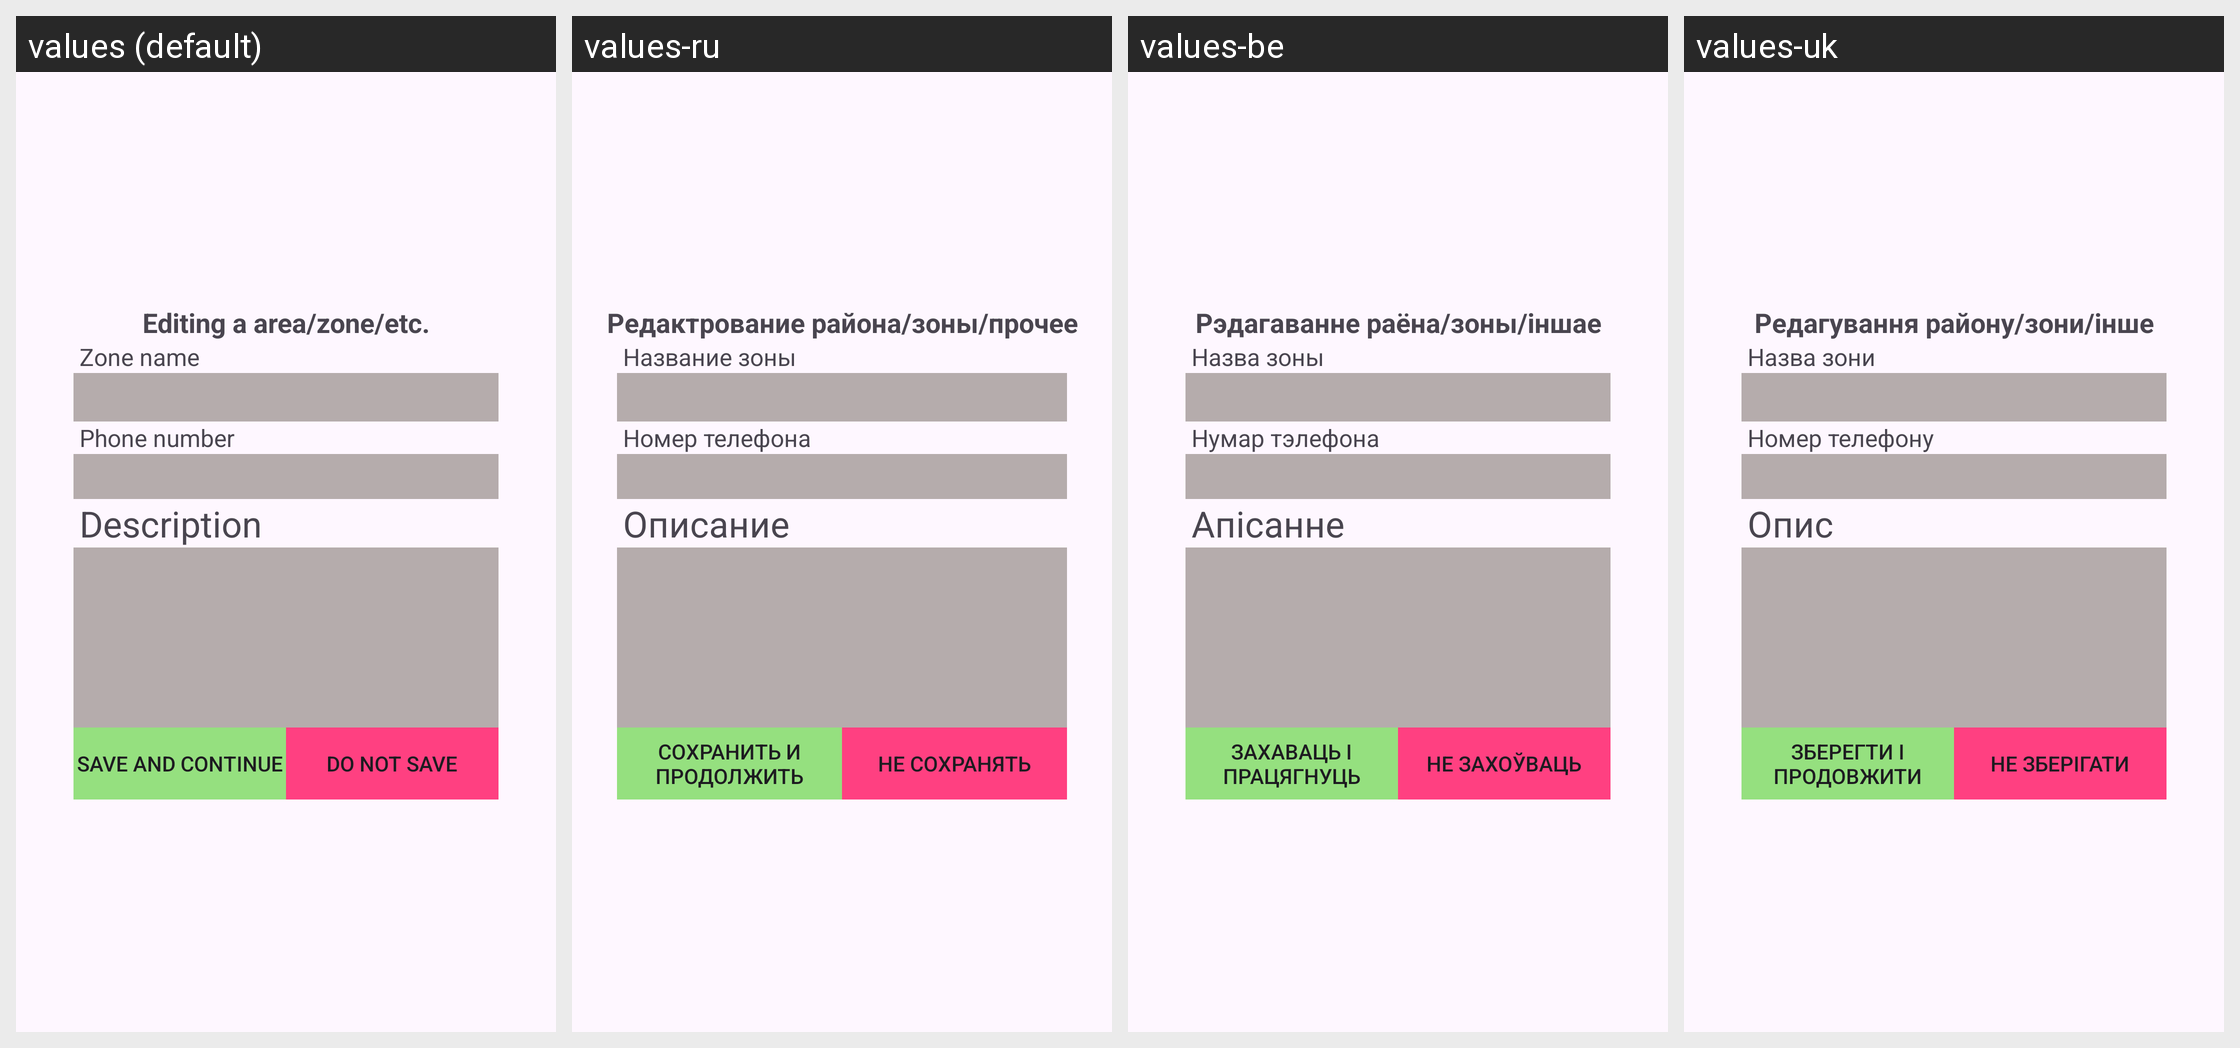

Translations of the strings shown on this Android screen, per locale in the grid:
Android screen res/layout/activity_edit_zone.xml rendered under 4 locales, left to right: values (default), values-ru, values-be, values-uk. Device: Nexus 5 (rendered at 1080×1920; each locale shown at half size, 540×960, under a caption strip naming it); theme Theme.TSP.
Strings drawn on this screen, with the default value and each locale's value (text and hints the layout hard-codes, and strings that could not be matched under every locale, appear in the picture but are not listed):

txtEditingZone
  values: Editing a area/zone/etc.
  values-ru: Редактрование района/зоны/прочее
  values-be: Рэдагаванне раёна/зоны/іншае
  values-uk: Редагування району/зони/інше

txtZoneName
  values: Zone name
  values-ru: Название зоны
  values-be: Назва зоны
  values-uk: Назва зони

txtPhoneNum
  values: Phone number
  values-ru: Номер телефона
  values-be: Нумар тэлефона
  values-uk: Номер телефону

txtDescription
  values: Description
  values-ru: Описание
  values-be: Апісанне
  values-uk: Опис

save
  values: Save and continue
  values-ru: Сохранить и продолжить
  values-be: Захаваць і працягнуць
  values-uk: Зберегти і продовжити

doNotSave
  values: Do not save
  values-ru: Не сохранять
  values-be: Не захоўваць
  values-uk: Не зберігати
